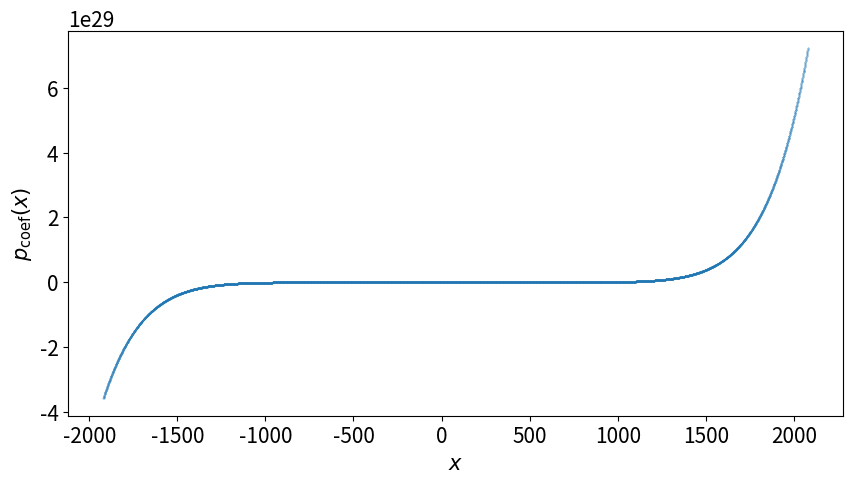
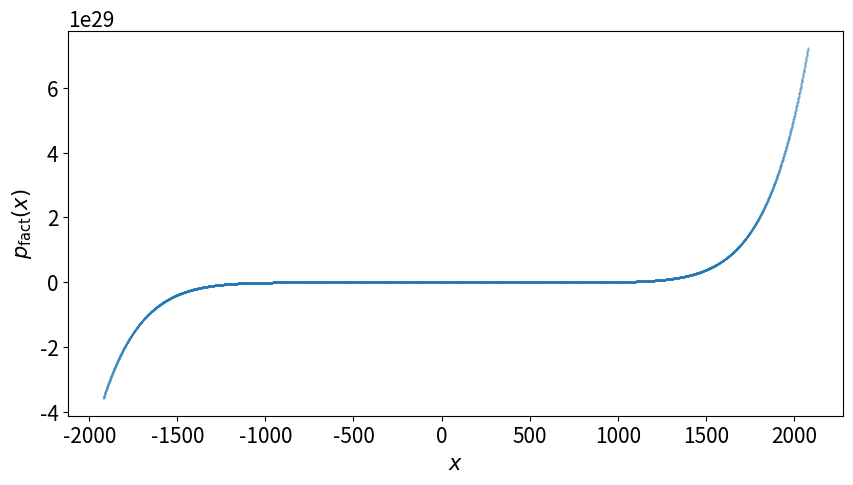
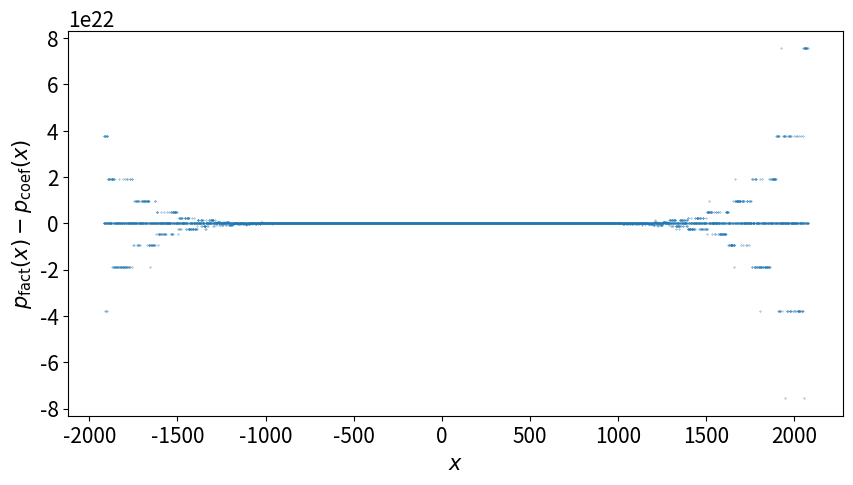

Source code (Python) for these figures, in order:
import numpy as np
import matplotlib.pyplot as plt
from pylab import rcParams

rcParams['figure.figsize'] = 10, 5
rcParams['font.size'] = 15


def p_coef(x):
    return x**9 - 18*x**8 + 144*x**7 - 672*x**6 + 2016*x**5 - 4032*x**4 + \
            5376*x**3 - 4608*x**2 + 2304*x - 512


def p_factorized(x):
    return (x - 2)**9


x = np.linspace(-1920, 2080, num=(2080 + 1920), dtype=np.float32)

plt.plot(x, p_coef(x), '.', ms=.5)
plt.xlabel(r'$x$')
plt.ylabel(r'$p_{\mathrm{coef}}(x)$')
# plt.show()
plt.savefig('a.pdf')
plt.clf()

plt.plot(x, p_factorized(x), '.', ms=.5)
plt.xlabel(r'$x$')
plt.ylabel(r'$p_{\mathrm{fact}}(x)$')
# plt.show()
plt.savefig('b.pdf')
plt.clf()

plt.plot(x, p_factorized(x) - p_coef(x), '.', ms=.5)
plt.xlabel(r'$x$')
plt.ylabel(r'$p_{\mathrm{fact}}(x) - p_{\mathrm{coef}}(x)$')
# plt.show()
plt.savefig('a_b_diff.pdf')
plt.clf()
